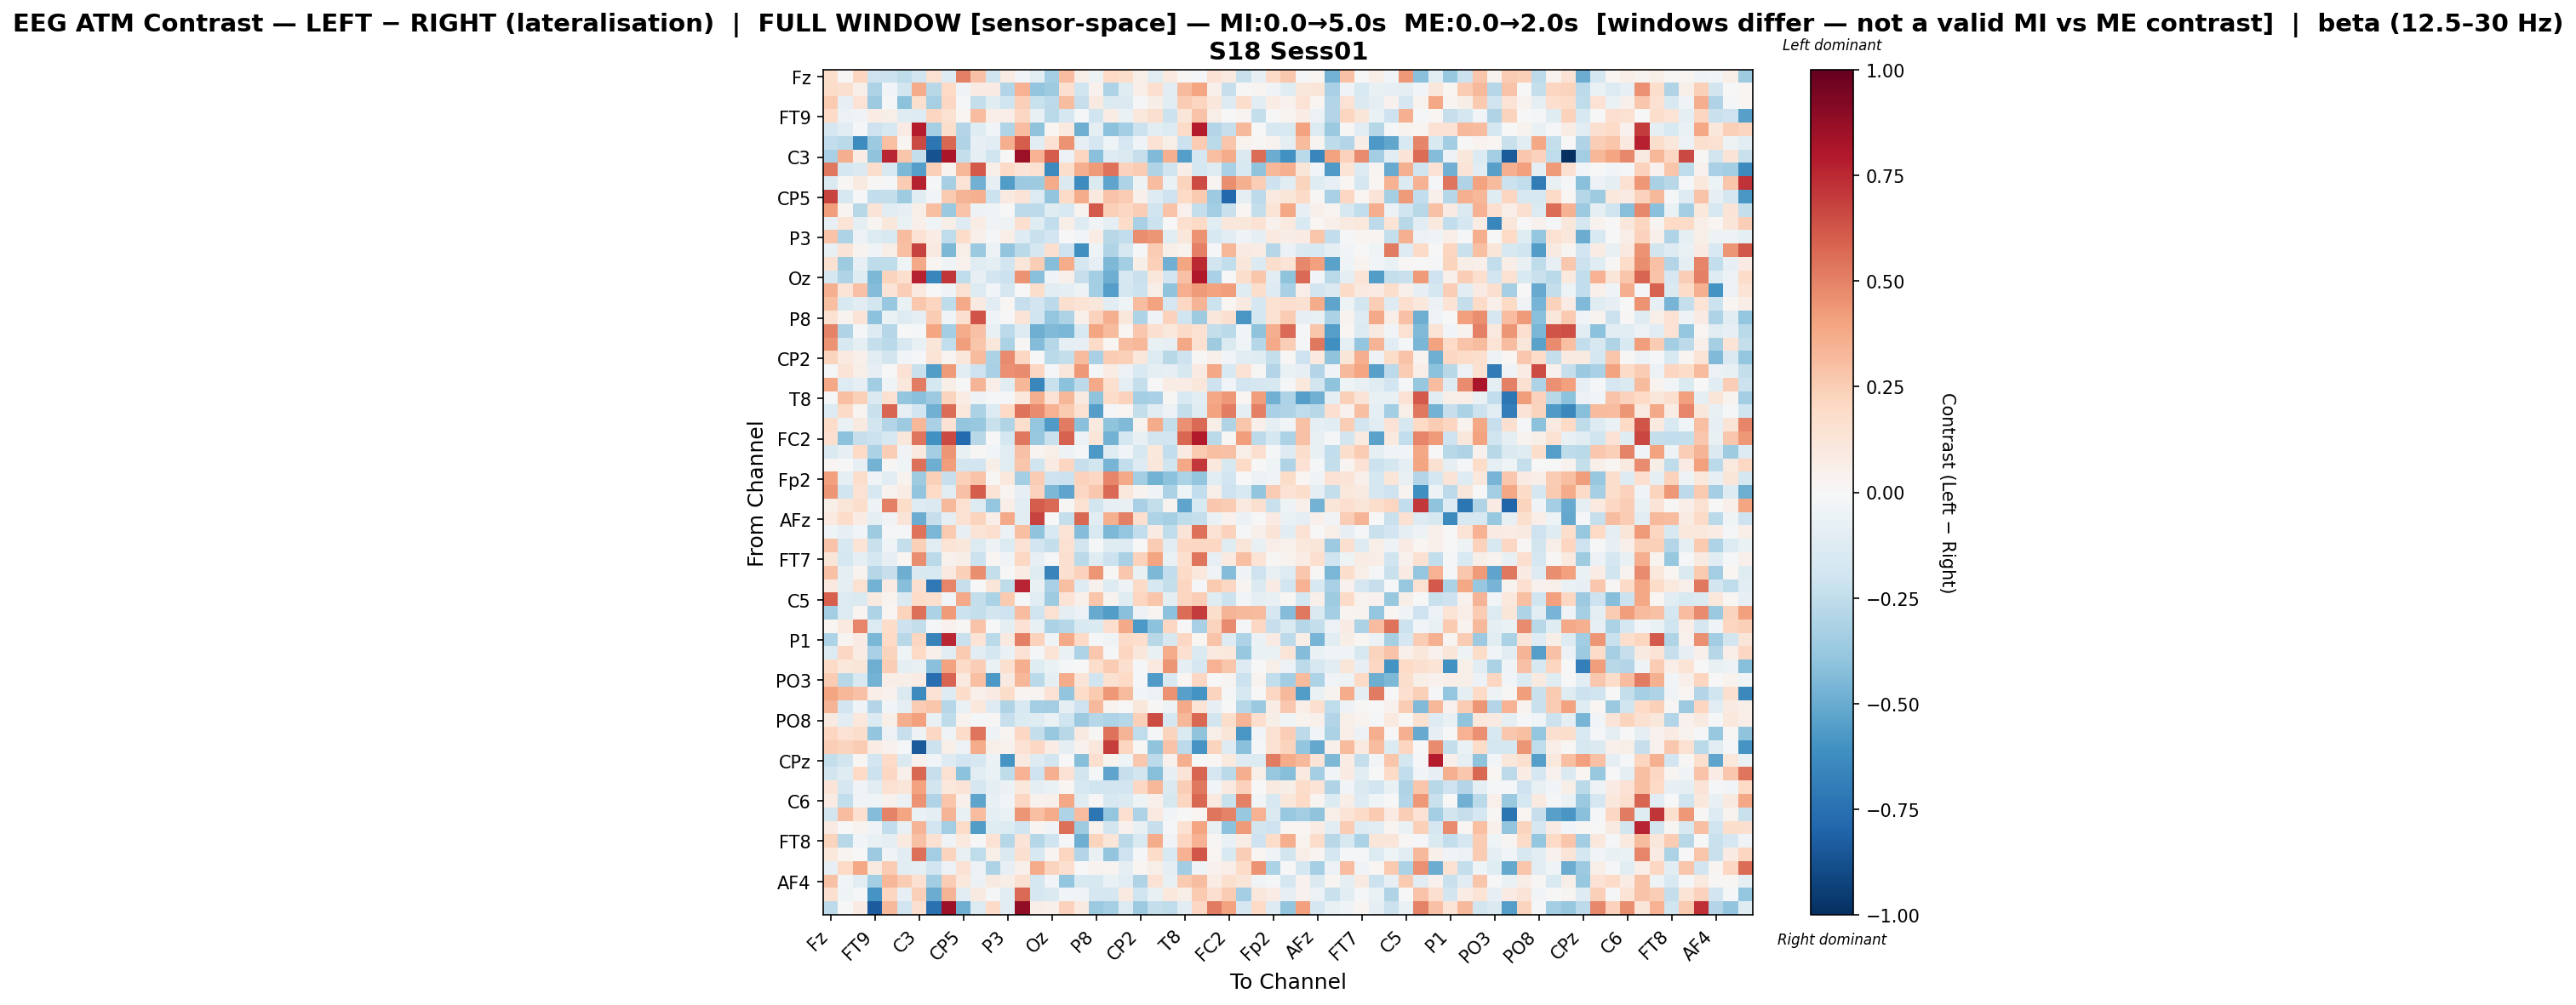

Values plotted in this chart, from the file beside it:
, Fz, F3, F7, FT9, FC5, FC1, C3, T7, TP9, CP5, CP1, Pz, P3, P7, O1, Oz, O2, P4, P8, TP10, CP6, CP2, Cz
Fz, 0.1735, 0.01535, 0.2168, -0.2044, -0.2146, -0.2517, -0.1923, 0.1497, -0.1282, 0.5026, 0.2964, -0.1972, 0.07573, -0.02811, -0.104, -0.3375, 0.3057, 0.06126, -0.05052, 0.2003, 0.1794, 0.05551, -0.1016
F3, 0.1813, 0.1624, 0.05504, -0.3051, -0.02754, -0.1864, 0.3698, -0.2796, 0.1956, -0.03754, 0.07973, 0.08319, -0.2901, 0.3497, -0.3917, -0.3547, 0.1711, -0.1977, 0.04156, -0.3124, -0.1184, 0.06889, 0.1688
F7, 0.2586, -0.0799, 0.1415, -0.3599, -0.01183, -0.4117, 0.162, -0.3351, 0.2098, -0.008945, -0.2372, -0.1239, -0.1986, 0.2393, -0.2201, -0.2623, 0.3076, -0.2309, 0.08598, -0.1386, -0.1479, -0.01443, 0.05622
FT9, 0.2003, -0.05871, -0.03264, 0.07513, 0.05551, -0.119, -0.1321, 0.2152, 0.1532, 0.0218, 0.3102, 0.06581, 0.06385, 0.2104, -0.07154, -0.2712, -0.1645, -0.01716, -0.1961, 0.07532, -0.06833, 0.1027, 0.1638
FC5, -0.1683, -0.1023, -0.01079, -0.2091, -0.1634, 0.0782, 0.7813, -0.3348, 0.173, -0.2921, -0.1189, -0.02513, -0.299, 0.3073, -0.4013, 0.02024, 0.09481, -0.4844, -0.09854, -0.4077, -0.3381, -0.2113, -0.1042
FC1, -0.2456, -0.272, -0.6283, -0.3629, 0.2975, 0.01589, 0.6601, -0.7193, 0.5731, -0.304, -0.08355, -0.1155, 0.3662, 0.6085, -0.1074, 0.1545, 0.4514, -0.08096, -0.171, -0.0442, -0.1688, -0.03923, 0.1464
C3, -0.3248, 0.3667, 0.07674, -0.4052, 0.7629, 0.2764, -0.2413, -0.8687, 0.817, -0.2372, -0.09198, -0.1987, -0.006778, 0.8611, 0.3438, 0.6061, -0.06177, 0.2128, -0.4142, -0.1321, -0.1464, -0.2307, -0.439
T7, 0.5288, -0.1739, -0.1422, 0.1789, -0.1515, -0.4484, -0.5485, 0.2351, 0.03367, 0.3356, 0.6102, 0.05755, 0.1914, 0.1285, 0.1508, -0.6342, 0.175, 0.3646, 0.4283, 0.5411, 0.2275, 0.2554, -0.3013
TP9, -0.1483, 0.01206, 0.08985, 0.007955, -0.01018, 0.2507, 0.7662, -0.01084, -0.3283, 0.135, -0.482, -0.08154, -0.5557, -0.3669, -0.352, 0.3686, -0.1476, -0.6267, -0.147, -0.5306, -0.3088, -0.04934, 0.3095
CP5, 0.6722, -0.1594, -0.01819, -0.2428, -0.2382, -0.359, -0.1054, -0.02498, 0.2651, 0.3387, 0.3543, -0.2122, 0.09175, 0.132, -0.1344, -0.394, 0.1903, 0.3724, 0.09856, 0.2816, 0.2501, 0.04695, -0.1316
CP1, 0.4213, 0.02474, -0.2798, 0.1302, -0.1161, -0.08386, 0.05562, 0.301, -0.3683, 0.2883, -0.04842, -0.03818, -0.006124, -0.261, -0.2646, -0.1199, -0.1538, 0.03259, 0.6142, 0.2404, 0.2039, 0.2456, -0.2008
Pz, -0.08351, 0.1371, -0.09365, 0.02652, 0.1134, -0.06668, 0.05162, -0.04211, 0.05784, -0.1313, 0.07499, -0.03441, -0.05218, 0.1673, -0.1178, -0.2434, 0.05672, -0.1319, -0.03453, -0.09732, 0.1843, -0.3267, -0.2139
P3, 0.2846, -0.3101, -0.06029, -0.1365, -0.1492, 0.31, 0.1462, 0.07433, -0.2517, 0.1798, 0.05249, -0.01454, 0.06409, -0.1285, -0.2238, -0.1915, -0.001934, -0.02606, 0.07518, -0.2797, -0.2493, 0.4631, 0.443
P7, -0.07066, 0.128, 0.03458, -0.03515, 0.05664, 0.3015, 0.6776, 0.09348, -0.4508, 0.05531, -0.3729, -0.05693, -0.3963, -0.2685, -0.1708, 0.1626, -0.2057, -0.6143, -0.0498, -0.3002, -0.1581, -0.01962, 0.2547
O1, 0.1513, -0.3529, -0.08356, -0.255, -0.2504, -0.04022, 0.3806, 0.02295, -0.0443, 0.04426, -0.1232, -0.08658, -0.1811, 0.1245, 0.2472, -0.4271, 0.3715, -0.1764, -0.08523, -0.4515, -0.3434, 0.06219, 0.2403
Oz, -0.1665, -0.3032, -0.1245, -0.4478, 0.2191, 0.1682, 0.766, -0.6492, 0.7113, -0.2558, -0.07964, -0.1929, -0.2121, 0.4504, -0.4188, -0.03744, 0.04793, -0.2325, -0.3371, -0.486, -0.1581, -0.2241, 0.1109
O2, 0.3574, 0.1364, 0.2906, -0.4348, 0.1296, 0.2471, 0.09717, -0.006507, -0.04202, 0.1506, -0.1375, -0.02672, -0.167, -0.003066, 0.1739, -0.1157, -0.09374, -0.04822, -0.3386, -0.5486, -0.1792, -0.2147, 0.06084
P4, 0.3041, -0.1534, -0.1163, -0.187, -0.3776, -0.06557, 0.2707, 0.2175, -0.2553, 0.3804, 0.09193, -0.103, 0.01959, -0.2299, -0.1907, -0.2655, 0.1631, 0.1397, 0.1122, -0.1147, -0.04456, 0.3121, 0.3991
P8, 0.1525, 0.0316, 0.1309, -0.4122, -0.06426, -0.1315, -0.0933, 0.2539, -0.04594, 0.1614, 0.6315, -0.04195, 0.006674, 0.1328, -0.201, -0.3829, -0.3099, 0.05158, 0.2268, 0.3552, 0.1147, -0.3104, -0.03519
TP10, 0.4932, -0.3007, -0.01893, -0.1267, -0.2857, 0.005791, -0.01512, 0.3973, -0.3382, 0.3712, 0.2938, -0.07773, -0.2592, -0.1257, -0.4915, -0.4438, -0.4579, -0.1511, 0.3938, 0.3126, 0.02274, 0.2664, 0.1609
CP6, 0.4521, -0.1623, -0.08913, -0.2347, -0.2668, -0.1545, -0.07791, 0.1223, -0.2481, 0.4202, 0.2791, 0.1147, -0.3152, 0.01063, -0.4363, -0.2849, -0.09179, -0.07934, 0.1917, 0.01731, 0.3065, 0.3358, -0.07307
CP2, 0.2257, 0.1009, 0.05124, -0.1094, -0.1818, -0.02863, -0.01843, 0.1388, 0.02606, 0.1155, 0.3173, -0.3197, 0.4763, 0.2044, -0.003158, -0.2669, -0.2344, 0.3147, -0.3251, 0.2527, 0.2414, 0.1107, -0.1397
Cz, -0.01822, 0.129, 0.06125, -0.08559, 0.002726, 0.1439, -0.2232, -0.5598, 0.4262, -0.1047, -0.2071, -0.321, 0.4576, 0.4712, 0.2034, -0.02141, 0.1155, 0.4336, -0.008073, 0.07271, -0.0584, -0.153, -0.09422
C4, 0.39, -0.1326, -0.09154, -0.3497, -0.04011, 0.1055, 0.5095, -0.1795, 0.0584, -0.0022, 0.3405, 0.06854, -0.1092, 0.3344, -0.6516, -0.2247, -0.4099, -0.2642, 0.3764, 0.1625, -0.09396, -0.2355, 0.003326
T8, -0.01366, 0.3023, 0.242, -0.1467, 0.1552, -0.3882, -0.418, -0.3607, 0.2233, 0.07522, -0.05378, -0.01084, -0.009901, 0.1018, 0.3629, 0.1446, 0.3321, 0.08643, -0.4012, 0.1816, 0.2286, -0.3416, -0.3277
FT10, -0.138, 0.1895, 0.0255, -0.2198, 0.5782, -0.0851, -0.1918, -0.4772, 0.5581, 0.1047, -0.3201, -0.1403, 0.2019, 0.5418, 0.4714, 0.3453, 0.2642, 0.1516, -0.5508, -0.009135, 0.01837, -0.2368, -0.1072
FC6, 0.1839, -0.06556, 0.08798, -0.1852, -0.2942, -0.3657, 0.3337, -0.3239, 0.1448, -0.3977, -0.3788, -0.223, -0.3007, 0.1796, -0.3876, -0.5641, 0.5229, -0.421, 0.1003, -0.4011, -0.438, 0.03435, 0.3745
FC2, 0.1658, -0.4079, -0.2303, -0.2159, -0.1574, 0.1102, 0.5378, -0.6025, 0.659, -0.7812, -0.2737, -0.0007309, -0.1727, 0.5299, -0.3798, -0.2208, 0.5893, -0.05603, 0.1205, -0.4754, -0.1789, -0.07395, -0.1814
F4, -0.1477, -0.07844, 0.2004, -0.314, 0.2484, -0.03422, 0.09915, -0.3378, 0.4412, -0.07498, 0.01433, -0.02426, -0.1139, 0.2947, 0.02403, 0.05869, -0.05098, -0.02284, -0.5737, -0.1191, -0.02395, -0.1573, 0.1042
F8, 0.02236, -0.004292, -0.08047, -0.4704, 0.01482, -0.04217, 0.5527, -0.4909, 0.416, -0.1822, -0.1886, 0.05936, -0.1187, 0.2759, -0.1976, 0.08142, 0.2177, -0.2315, -0.1846, -0.4617, -0.2425, -0.1253, 0.1122
Fp2, 0.4133, -0.09281, 0.1752, -0.0357, -0.1095, 0.03875, -0.3551, 0.2349, -0.2298, 0.239, 0.2866, 0.01553, 0.1075, -0.3431, 0.2501, -0.2064, -0.2162, 0.2327, 0.2102, 0.4889, 0.3798, -0.3456, -0.4726
AF7, 0.4386, -0.2026, 0.1446, -0.1566, 0.03203, 0.07158, -0.393, 0.1958, -0.1037, 0.2927, 0.6086, 0.1349, 0.02714, -0.08567, 0.2276, -0.4519, -0.5301, 0.205, 0.2669, 0.567, 0.1025, 0.03288, -0.03392
AF3, 0.05692, 0.1222, 0.1727, -0.05417, 0.5022, 0.186, -0.1292, -0.1427, 0.3228, 0.1549, -0.1378, -0.3879, 0.06837, -0.103, 0.6037, 0.5638, 0.01164, 0.1494, -0.1817, -0.08006, -0.07675, -0.3257, -0.2369
AFz, 0.09747, 0.1863, 0.07424, -0.09138, -0.03482, 0.1256, -0.4928, -0.2283, -0.09072, 0.1526, 0.2221, 0.06791, 0.3803, -0.1029, 0.6732, 0.006371, -0.2378, 0.5747, -0.1041, 0.3536, 0.5052, 0.1697, -0.3065
F1, -0.04154, -0.08372, -0.02718, -0.3536, -0.01528, -0.008727, 0.5464, -0.4562, 0.2597, -0.07878, 0.1359, 0.1642, -0.06176, 0.3042, -0.3986, -0.1532, 0.1355, -0.4305, -0.1552, -0.4468, -0.3883, -0.2448, 0.08487
F5, 0.2846, -0.1637, 0.1336, -0.2239, -0.04331, -0.238, 0.2363, -0.1076, 0.1354, 0.1147, -0.1373, -0.05171, -0.1371, 0.1445, -0.1886, -0.2401, 0.1531, -0.1846, -0.0123, -0.1205, -0.1323, -0.0007776, 0.253
FT7, 0.1204, -0.1723, -0.08779, -0.177, -0.08178, 0.02284, 0.462, -0.2691, 0.04561, 0.059, -0.2124, 0.02182, -0.03716, 0.2063, -0.08352, -0.01516, 0.1577, -0.2683, -0.1217, -0.2147, -0.3244, 0.2339, 0.3921
FC3, 0.2949, -0.09517, 0.03214, -0.2816, -0.2327, -0.4848, -0.1444, -0.1551, 0.09846, 0.239, 0.4679, -0.2352, -0.003243, 0.07298, -0.1179, -0.6573, 0.1585, 0.2325, 0.4388, 0.01008, 0.2715, -0.07437, -0.4468
C1, 0.09844, -0.09515, 0.1518, -0.4705, 0.08104, -0.4239, 0.1586, -0.7131, 0.4848, -0.2274, 0.005971, 0.122, -0.2561, 0.7618, -0.07635, -0.3233, 0.3027, -0.127, 0.04129, -0.1256, -0.04866, 0.1913, -0.1578
C5, 0.6005, -0.1394, -0.1411, 0.08749, 0.038, -0.1441, 0.1848, 0.1631, -0.02694, 0.3819, -0.2395, -0.3153, 0.2596, -0.01222, -0.114, -0.3558, 0.1398, 0.05209, 0.2745, 0.03573, -0.1242, 0.2118, 0.2782
TP7, -0.3461, -0.1333, 0.02603, -0.3048, 0.02144, 0.224, 0.5535, -0.3134, 0.4236, -0.2123, -0.2368, -0.1826, -0.209, 0.3048, -0.1986, 0.1498, -0.09409, -0.05469, -0.5033, -0.556, -0.4172, -0.05608, 0.03029
CP3, 0.02301, 0.09445, 0.4903, -0.1338, 0.1816, -0.2076, -0.2358, -0.01448, 0.0425, 0.01235, 0.2873, -0.002025, -0.09481, 0.1443, -0.073, -0.3146, -0.2881, -0.1561, -0.1371, 0.169, 0.3821, -0.5721, -0.414
P1, -0.3075, 0.02565, 0.08148, -0.458, 0.2005, -0.2812, 0.2123, -0.6659, 0.7526, -0.2207, 0.1369, -0.2664, 0.09288, 0.503, 0.2325, -0.04144, 0.3773, 0.2009, -0.01234, -0.03334, 0.1887, 0.1735, -0.2775
P5, -0.1363, 0.2053, 0.07352, -0.3207, 0.2193, -0.04485, 0.1964, 0.05164, -0.1113, 0.265, -0.1074, -0.1738, -0.063, 0.1428, -0.008804, 0.1375, -0.0664, -0.3091, 0.2668, -0.008108, 0.2138, 0.1158, -0.07648
PO7, 0.1938, 0.1021, 0.1209, -0.4897, 0.2475, -0.09619, -0.07361, -0.4214, 0.4053, 0.1899, 0.2433, -0.06505, 0.1614, 0.3626, -0.1236, -0.06533, -0.01373, -0.007799, 0.1725, 0.2556, 0.161, -0.02165, 0.09997
PO3, 0.2509, -0.2737, -0.1533, -0.4708, 0.06657, 0.0619, 0.08586, -0.7613, 0.5855, 0.1015, 0.2987, -0.578, 0.09116, 0.3348, -0.2729, -0.1003, 0.369, 0.1275, -0.1981, 0.1502, 0.203, -0.01931, -0.5645
POz, 0.3972, 0.3335, 0.2895, 0.06332, 0.04299, -0.1482, -0.6367, 0.1446, -0.1307, 0.1818, 0.05357, 0.08435, 0.1822, 0.03011, 0.03004, 0.1446, -0.3922, 0.1841, 0.2627, 0.4312, 0.3198, -0.02798, -0.06196
PO4, 0.3393, -0.1886, -0.04571, -0.2922, -0.02429, -0.09277, 0.2513, 0.2765, -0.2877, -0.06926, 0.102, -0.126, -0.3006, -0.1521, -0.343, -0.3474, -0.09009, -0.2077, 0.3271, 0.03391, -0.002864, 0.1164, 0.01383
PO8, 0.08802, -0.1166, 0.1046, -0.1351, 0.05643, 0.3604, 0.4099, -0.07379, -0.2568, 0.03352, -0.02297, 0.01291, -0.2313, -0.139, -0.1193, -0.06615, -0.2021, -0.3636, -0.2863, -0.3093, -0.2855, 0.2386, 0.6494
P6, 0.214, 0.1407, 0.1742, -0.3914, -0.06219, -0.231, -0.05435, 0.2072, -0.04367, 0.1863, 0.5338, -0.05249, 0.02772, 0.2081, -0.2421, -0.3799, -0.2765, 0.08949, 0.007824, 0.5401, 0.3374, -0.2508, -0.01873
P2, 0.2458, 0.225, 0.2524, 0.0718, 0.0414, -0.01616, -0.8375, -0.2116, 0.06033, -0.05929, 0.37, 0.0577, 0.04407, 0.1454, 0.2053, 0.07477, -0.09273, 0.04384, 0.1122, 0.6885, 0.2185, 0.0092, -0.4029
CPz, -0.2365, -0.181, 0.00976, -0.1826, 0.1931, -0.1428, 0.04216, -0.02351, -0.1273, -0.1932, -0.1716, -0.0565, -0.5927, 0.09258, -0.1275, -0.1867, -0.007647, -0.4266, 0.1677, 0.03312, -0.04463, 0.268, -0.2631
CP4, -0.1839, -0.1195, 0.2004, -0.2176, 0.2109, 0.05258, 0.5744, -0.2293, 0.155, -0.4133, -0.1077, -0.06768, -0.2522, 0.3515, -0.2088, 0.3527, 0.1475, -0.1868, -0.0148, -0.5274, -0.2273, -0.1867, -0.4274
TP8, 0.1294, -0.1649, -0.03446, -0.1065, 0.1522, 0.1201, 0.3991, -0.1866, 0.106, 0.132, -0.1658, -0.08771, -0.05687, 0.1043, -0.08667, -0.06317, 0.01747, -0.1568, -0.2019, -0.1833, -0.1938, 0.2049, 0.3338
C6, 0.08494, -0.246, -0.03506, -0.04081, 0.03975, -0.0578, 0.4513, -0.2981, 0.2808, 0.04693, -0.5249, -0.07496, -0.02921, 0.2077, 0.04427, 0.0511, 0.3901, -0.1202, 0.01173, -0.1594, -0.1359, -0.0477, 0.05362
C2, -0.1814, 0.3069, 0.1716, -0.4368, 0.4937, 0.396, -0.06545, -0.09602, 0.3398, -0.07553, 0.3123, -0.08948, -0.06557, 0.4386, 0.302, 0.3679, -0.3097, 0.3088, -0.7257, -0.3887, 0.1678, -0.3052, 0.09747
FC4, 0.08035, -0.002482, 0.03266, -0.03645, -0.2453, -0.07168, 0.3402, -0.1938, -0.3486, 0.1817, -0.5588, -0.1205, -0.1352, -0.1956, 0.02621, -0.0366, 0.5527, -0.3553, 0.0403, -0.1831, 0.0429, -0.07475, -0.2308
FT8, 0.2224, -0.2752, -0.03043, -0.07455, -0.09405, 0.0979, 0.2896, 0.1513, -0.03126, 0.09789, -0.005117, 0.1424, -0.2819, 0.1279, -0.2841, -0.2021, -0.01781, -0.4918, 0.2208, 0.1181, -0.2715, -0.1528, 0.3691
F6, 0.1077, 0.02402, -0.001513, -0.3641, -0.03777, -0.1039, 0.549, -0.3457, 0.2189, -0.07663, -0.2569, 0.06164, -0.1474, 0.1582, -0.1568, 0.02701, 0.2173, -0.2959, -0.07035, -0.3967, -0.2092, -0.008388, 0.1808
AF8, -0.08522, 0.196, 0.3888, 0.09043, 0.2519, -0.1097, -0.09029, -0.1891, -0.06128, 0.1478, -0.06115, -0.3106, -0.08215, 0.04748, 0.3734, 0.2199, 0.1682, -0.001654, 0.03126, 0.0252, -0.09856, 0.01627, 0.06081
... 3 more rows
